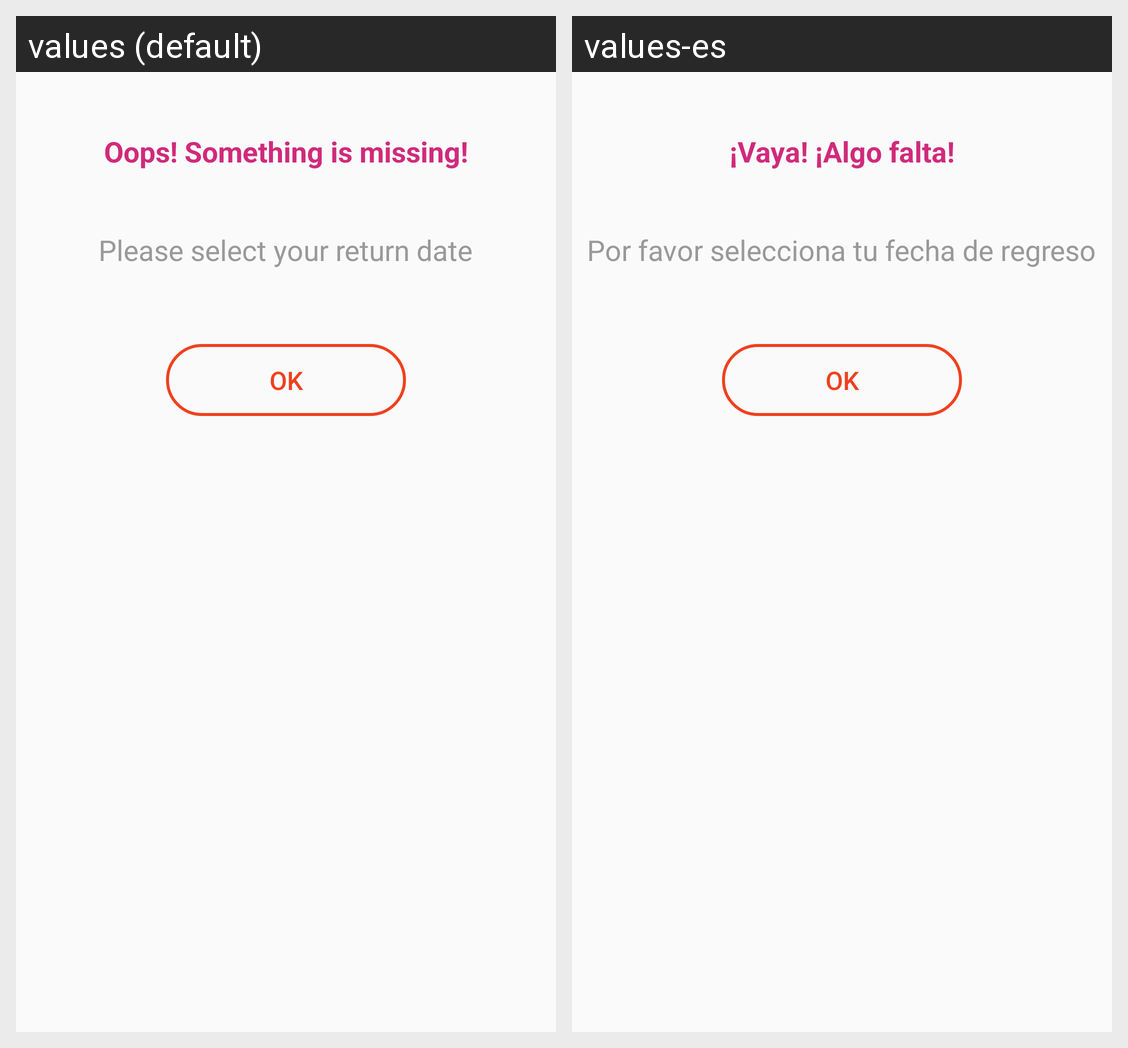

For this localized Android screen grid, give each drawn string resource with its value in every locale shown.
Android screen res/layout/custom_alert_dialog_date_not_selected.xml rendered under 2 locales, left to right: values (default), values-es. Device: Nexus 5 (rendered at 1080×1920; each locale shown at half size, 540×960, under a caption strip naming it); theme AppTheme.
Strings drawn on this screen, with the default value and each locale's value (text and hints the layout hard-codes, and strings that could not be matched under every locale, appear in the picture but are not listed):

title_alert_dialog_warning
  values: Oops! Something is missing!
  values-es: ¡Vaya! ¡Algo falta!

alert_message_return_date_not_selected
  values: Please select your return date
  values-es: Por favor selecciona tu fecha de regreso
